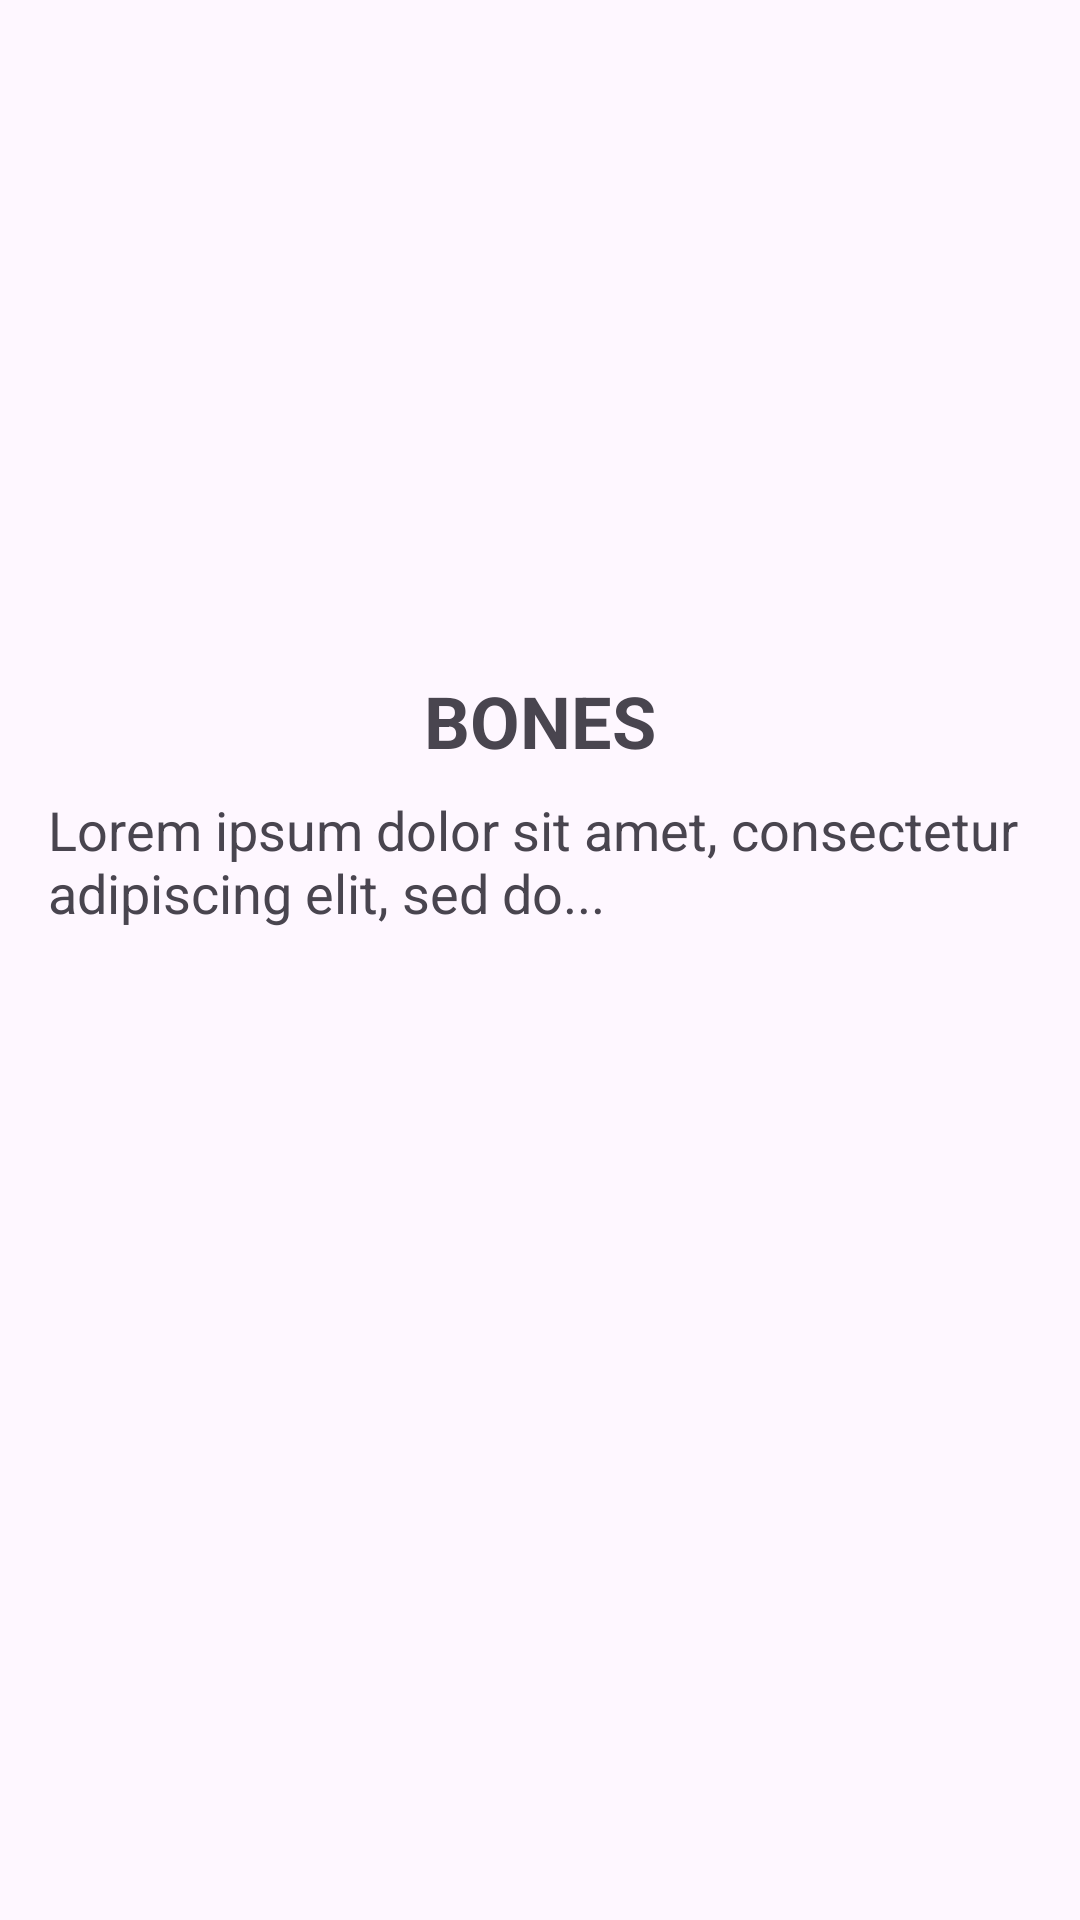

Layout XML and referenced resources for this Android screen:
<!-- AndroidManifest.xml: application theme Theme.PopcornFactory_233350 -->
<!-- res/layout/activity_detalle_pelicula.xml -->
<?xml version="1.0" encoding="utf-8"?>
<LinearLayout xmlns:android="http://schemas.android.com/apk/res/android"
    xmlns:app="http://schemas.android.com/apk/res-auto"
    xmlns:tools="http://schemas.android.com/tools"
    android:id="@+id/main"
    android:layout_width="match_parent"
    android:layout_height="match_parent"
    android:orientation="vertical"
    android:padding="16dp"
    tools:context=".DetallePelicula">

    
    <ImageView
        android:id="@+id/iv_pelicula_imagen"
        android:layout_width="match_parent"
        android:layout_height="200dp"
        android:layout_gravity="center"
        android:scaleType="centerCrop"
        android:src="@drawable/bones" />

    
    <TextView
        android:id="@+id/tv_nombre_pelicula"
        android:layout_width="match_parent"
        android:layout_height="wrap_content"
        android:text="BONES"
        android:textSize="24sp"
        android:textStyle="bold"
        android:gravity="center"
        android:paddingTop="8dp"/>

    
    <TextView
        android:id="@+id/tv_pelicula_desc"
        android:layout_width="match_parent"
        android:layout_height="wrap_content"
        android:text="Lorem ipsum dolor sit amet, consectetur adipiscing elit, sed do..."
        android:textSize="18sp"
        android:paddingTop="8dp"/>

</LinearLayout>
<!-- resources referenced by this layout -->
<resources>
  <style name="Theme.PopcornFactory_233350" parent="Base.Theme.PopcornFactory_233350" />
  <style name="Base.Theme.PopcornFactory_233350" parent="Theme.Material3.DayNight.NoActionBar">
          
          
      </style>
</resources>
